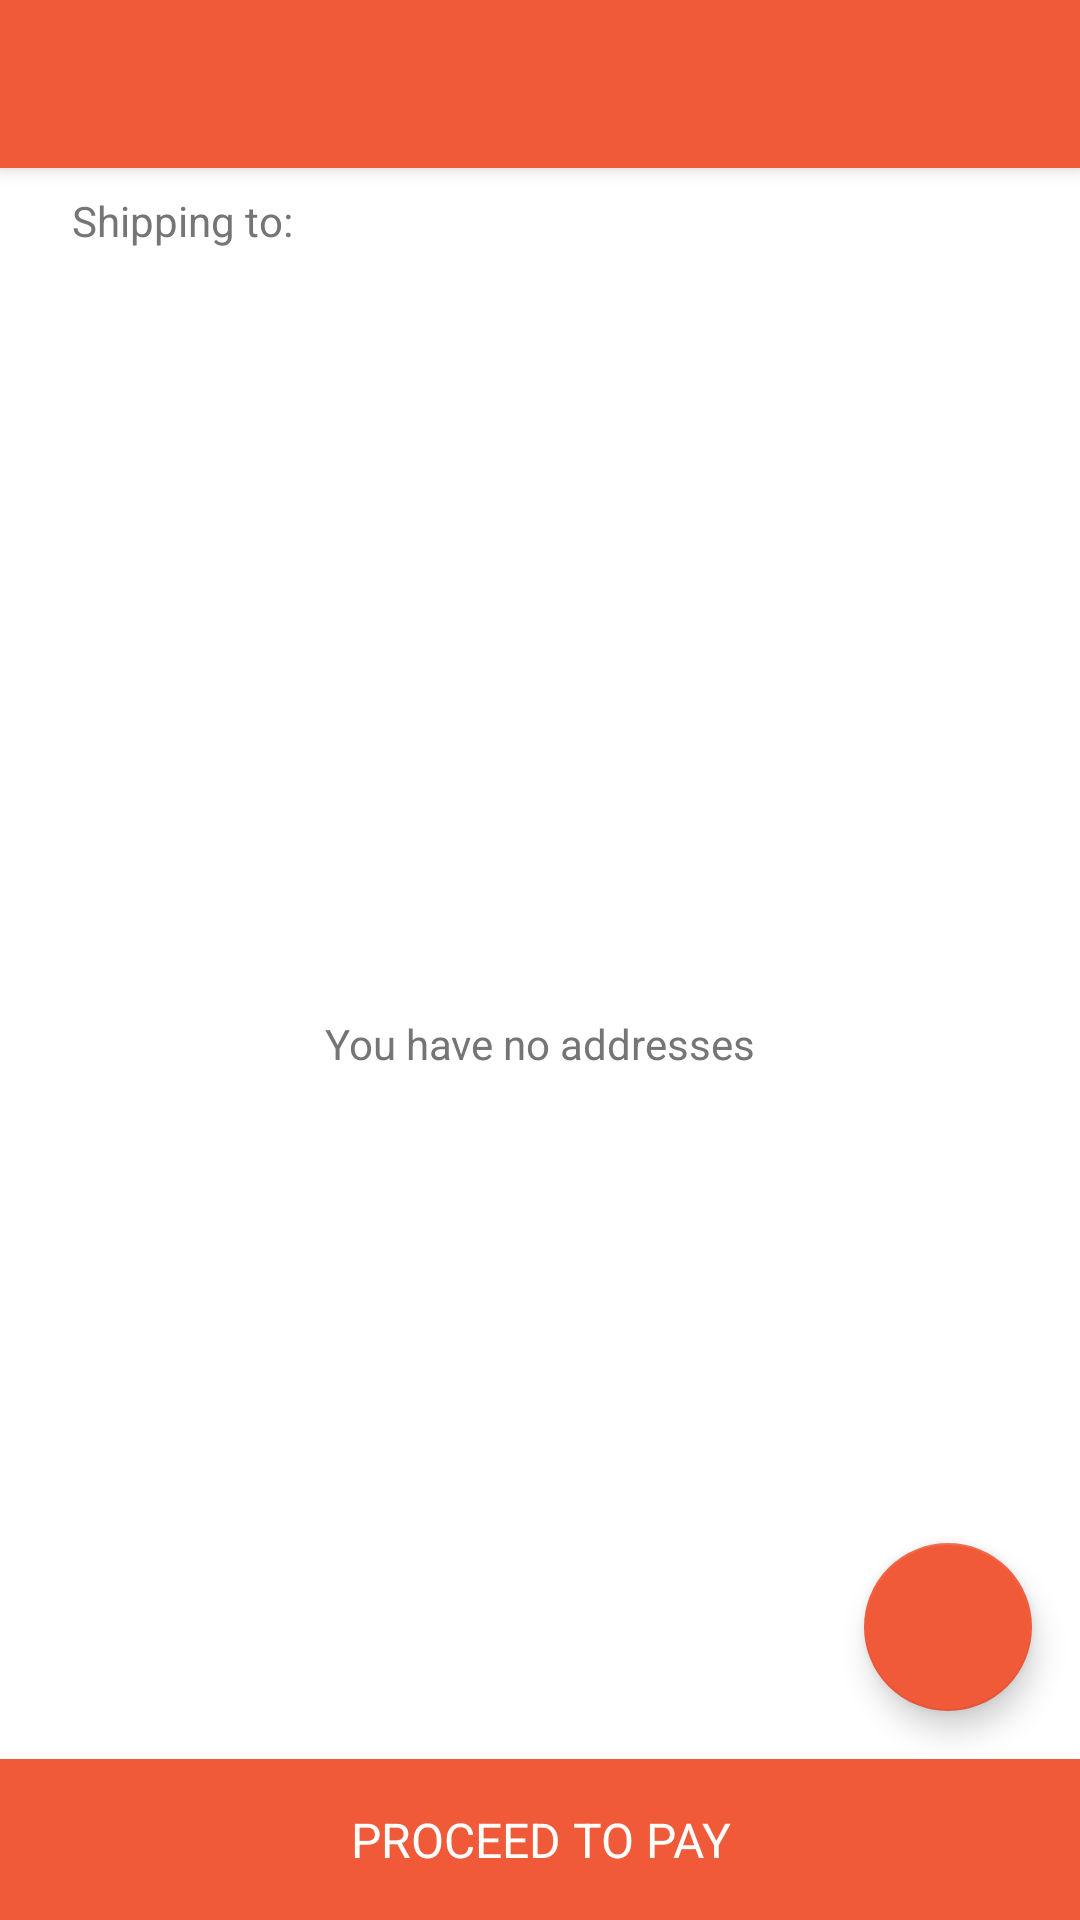

Android layout source for this screen:
<!-- AndroidManifest.xml: activity theme AppTheme.NoActionBar -->
<!-- res/layout/activity_address.xml -->
<?xml version="1.0" encoding="utf-8"?>
<android.support.design.widget.CoordinatorLayout
	xmlns:android="http://schemas.android.com/apk/res/android"
	xmlns:app="http://schemas.android.com/apk/res-auto"
	xmlns:tools="http://schemas.android.com/tools"
	android:layout_width="match_parent"
	android:layout_height="match_parent"
	android:orientation="vertical"
	tools:context=".activity.AddressActivity"
	tools:ignore="MissingPrefix">

	<include layout="@layout/toolbar"/>

	<RelativeLayout
		android:layout_width="match_parent"
		android:layout_height="match_parent"
		android:background="@color/white"
		app:layout_behavior="@string/appbar_scrolling_view_behavior">

		<TextView
			android:id="@+id/tv_label"
			fontPath="@string/font_medium"
			android:layout_width="match_parent"
			android:layout_height="wrap_content"
			android:background="@color/white"
			android:paddingBottom="@dimen/narrow"
			android:paddingEnd="@dimen/medium"
			android:paddingStart="@dimen/medium"
			android:paddingTop="@dimen/narrow"
			android:text="@string/shipping_to"/>

		<android.support.v7.widget.RecyclerView
			android:id="@+id/rv_address"
			android:layout_width="match_parent"
			android:layout_height="wrap_content"
			android:layout_below="@id/tv_label"/>

		<android.support.design.widget.FloatingActionButton
			android:id="@+id/fab_add"
			android:layout_width="wrap_content"
			android:layout_height="wrap_content"
			android:layout_alignParentEnd="true"
			android:layout_above="@id/tv_proceed_to_pay"
			android:layout_margin="@dimen/standard"
			android:src="@drawable/ic_add_white_24dp"/>

		<TextView
			android:id="@+id/tv_proceed_to_pay"
			fontPath="@string/font_medium"
			android:layout_width="match_parent"
			android:layout_height="wrap_content"
			android:layout_alignParentBottom="true"
			android:background="@color/colorPrimary"
			android:gravity="center"
			android:padding="@dimen/standard"
			android:text="@string/proceed_to_pay"
			android:textAllCaps="true"
			android:textColor="@color/white"
			android:textSize="@dimen/text_medium"/>

		<TextView
			android:id="@+id/tv_empty"
			fontPath="@string/font_medium"
			android:layout_width="wrap_content"
			android:layout_height="wrap_content"
			android:layout_centerInParent="true"
			android:drawableTop="@drawable/art_empty_address"
			android:text="@string/empty_address"/>
	</RelativeLayout>

</android.support.design.widget.CoordinatorLayout>
<!-- res/layout/toolbar.xml (included above) -->
<android.support.design.widget.AppBarLayout
	xmlns:android="http://schemas.android.com/apk/res/android"
	xmlns:app="http://schemas.android.com/apk/res-auto"
	android:layout_width="match_parent"
	android:layout_height="wrap_content"
	android:theme="@style/AppTheme.AppBarOverlay">

	<android.support.v7.widget.Toolbar
		android:id="@+id/toolbarr"
		android:layout_width="match_parent"
		android:layout_height="?attr/actionBarSize"
		android:background="?attr/colorPrimary"
		app:popupTheme="@style/AppTheme.PopupOverlay"
		app:titleTextAppearance="@style/AppTheme.Toolbar.TitleText">
		<RelativeLayout
			android:id="@+id/searchRL"
			android:layout_width="match_parent"
			android:layout_height="match_parent"
			android:gravity="center|right">
			<ImageView
				android:id="@+id/search"
				android:layout_width="wrap_content"
				android:layout_height="wrap_content"
				android:layout_marginRight="15dp"
				android:visibility="gone"
				android:background="@drawable/ic_search"/>
		</RelativeLayout>
	</android.support.v7.widget.Toolbar>
</android.support.design.widget.AppBarLayout>
<!-- resources referenced by this layout -->
<resources>
  <color name="colorPrimary">#F05A39</color>
  <color name="white">#FFFFFF</color>
  <dimen name="medium">24dp</dimen>
  <dimen name="narrow">8dp</dimen>
  <dimen name="standard">16dp</dimen>
  <dimen name="text_medium">16sp</dimen>
  <string name="empty_address">You have no addresses</string>
  <string name="font_medium">fonts/celias_medium.otf</string>
  <string name="proceed_to_pay">Proceed to Pay</string>
  <string name="shipping_to">Shipping to:</string>
  <style name="AppTheme.AppBarOverlay" parent="ThemeOverlay.AppCompat.Dark.ActionBar" />
  <style name="AppTheme.PopupOverlay" parent="ThemeOverlay.AppCompat.Light" />
  <style name="AppTheme.Toolbar.TitleText" parent="TextAppearance.Widget.AppCompat.Toolbar.Title">
          <item name="android:textSize">@dimen/text_normal</item>
      </style>
  <style name="AppTheme.NoActionBar">
          <item name="windowActionBar">false</item>
          <item name="windowNoTitle">true</item>
      </style>
  <dimen name="text_normal">14sp</dimen>
</resources>
